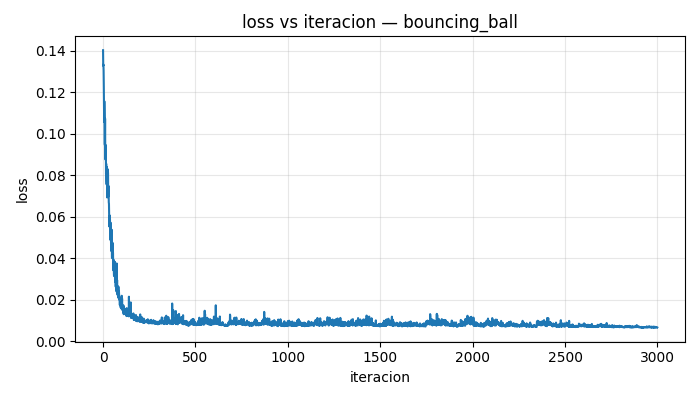

The table this chart was drawn from, first rows:
iteracion, loss
0, 0.1402
1, 0.1327
2, 0.1333
3, 0.1304
4, 0.1232
5, 0.1112
6, 0.1056
7, 0.1156
8, 0.1064
9, 0.09526
10, 0.09445
11, 0.1073
12, 0.0909
13, 0.08754
14, 0.08853
15, 0.09442
16, 0.0805
17, 0.08548
18, 0.07699
19, 0.07552
20, 0.07601
21, 0.08393
22, 0.06925
23, 0.07482
24, 0.07252
25, 0.08286
26, 0.08196
27, 0.08101
28, 0.06956
29, 0.07482
30, 0.07427
31, 0.0669
32, 0.06615
33, 0.05922
34, 0.05523
35, 0.05878
36, 0.05885
37, 0.06051
38, 0.0565
39, 0.05469
40, 0.04875
41, 0.05705
42, 0.04982
43, 0.04815
44, 0.0443
45, 0.04341
46, 0.04897
47, 0.05367
48, 0.04034
49, 0.03999
50, 0.04291
51, 0.04742
52, 0.04588
53, 0.04503
54, 0.04237
55, 0.03461
56, 0.03414
57, 0.03916
58, 0.03541
59, 0.03175
... 2,940 more rows
